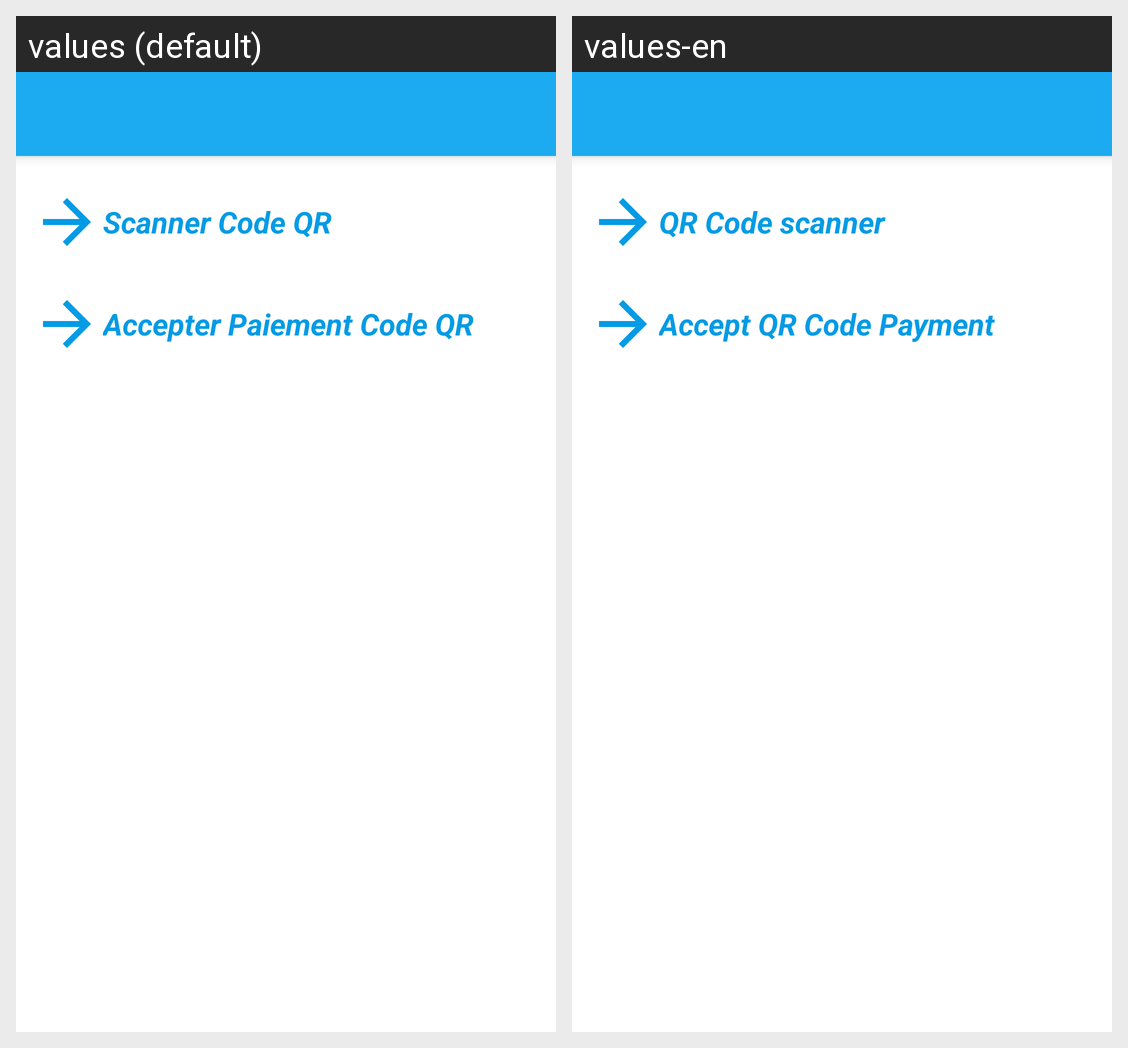

Strings drawn on this Android screen and how each of the app's shown locales translates them:
Android screen res/layout/activity_menu_qrcode.xml rendered under 2 locales, left to right: values (default), values-en. Device: Nexus 5 (rendered at 1080×1920; each locale shown at half size, 540×960, under a caption strip naming it); theme AppTheme.
Strings drawn on this screen, with the default value and each locale's value (text and hints the layout hard-codes, and strings that could not be matched under every locale, appear in the picture but are not listed):

scanQRCode
  values: Scanner Code QR
  values-en: QR Code scanner

affichageQRCode
  values: Accepter Paiement Code QR
  values-en: Accept QR Code Payment
